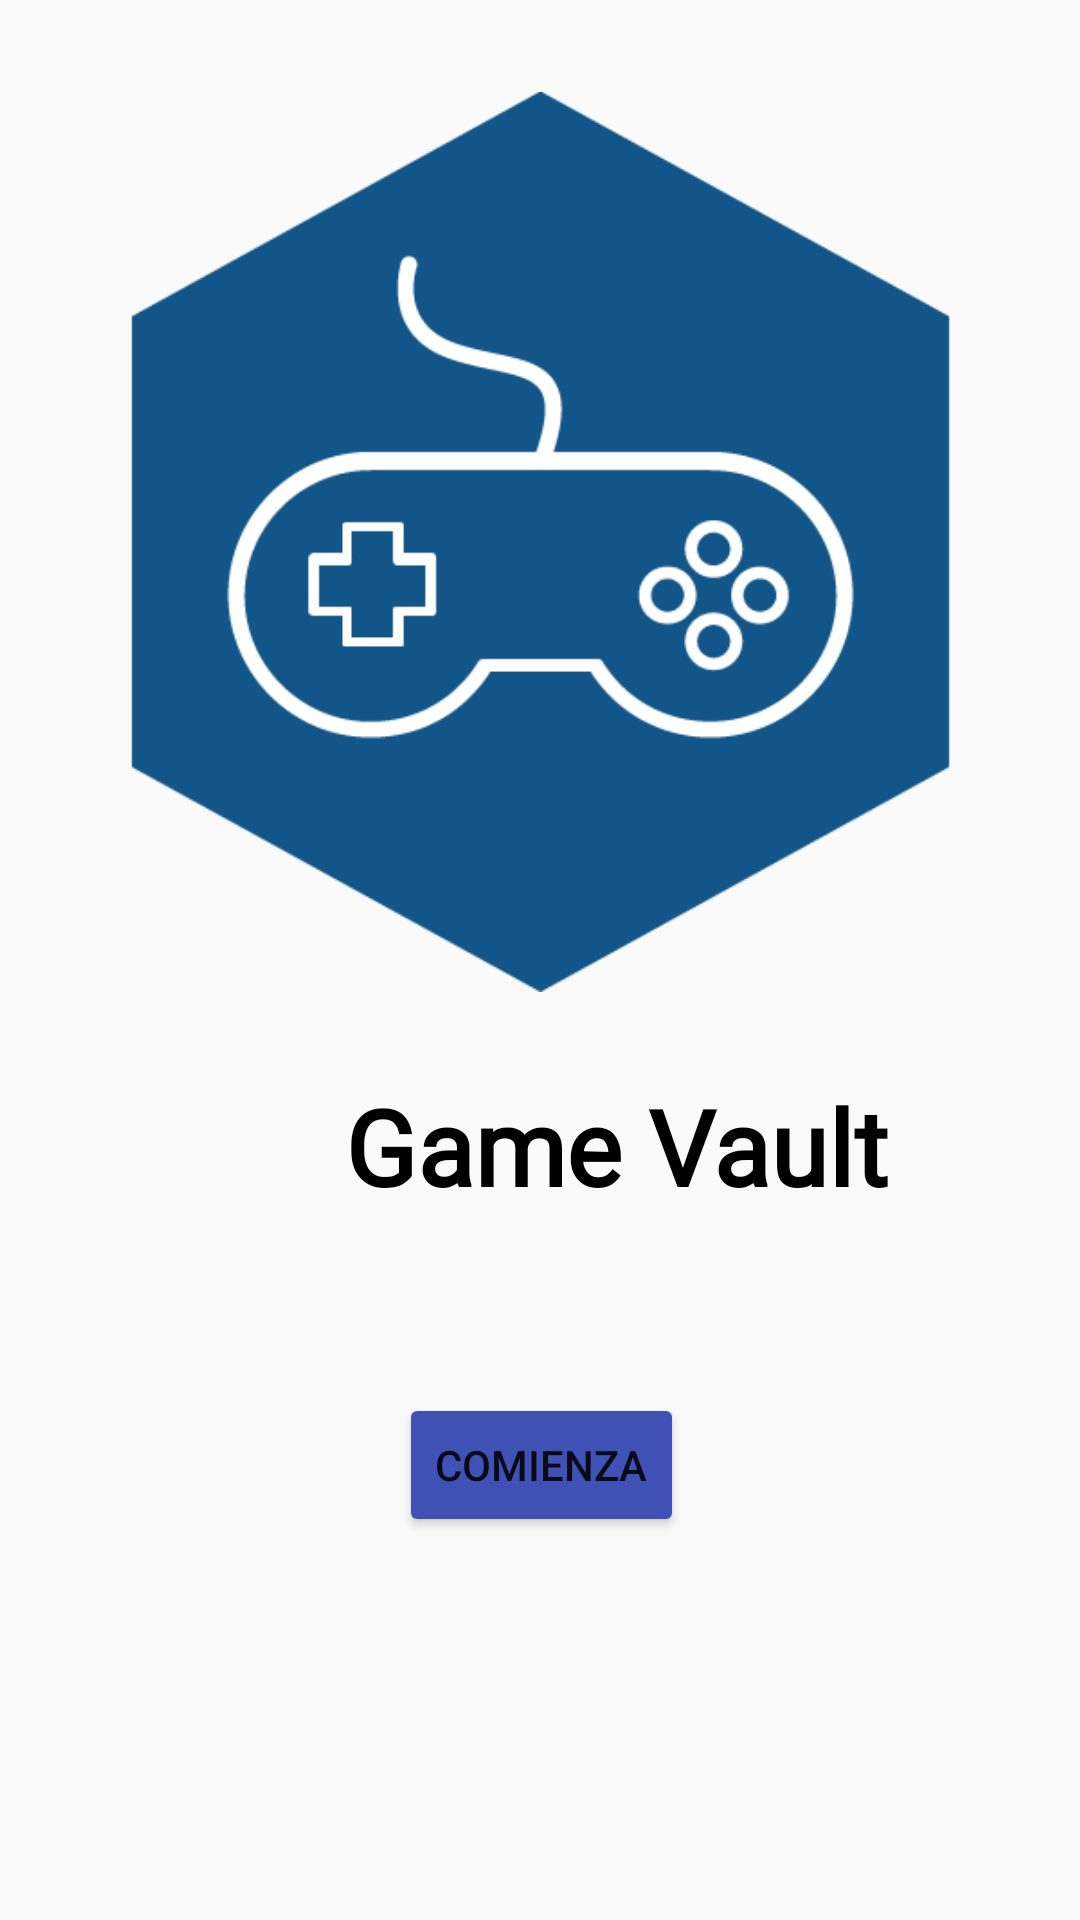

Here is an Android app screen rendered from its layout file. Give the layout XML and the strings, colors and styles it references.
<!-- AndroidManifest.xml: application theme Theme.APPCatalogo -->
<!-- res/layout/activity_main.xml -->
<?xml version="1.0" encoding="utf-8"?>
<androidx.constraintlayout.widget.ConstraintLayout xmlns:android="http://schemas.android.com/apk/res/android"
    xmlns:app="http://schemas.android.com/apk/res-auto"
    xmlns:tools="http://schemas.android.com/tools"
    android:layout_width="match_parent"
    android:layout_height="match_parent"
    tools:context=".MainActivity">

    <TextView
        android:id="@+id/textView2"
        android:layout_width="wrap_content"
        android:layout_height="wrap_content"
        android:layout_marginStart="115dp"
        android:layout_marginTop="16dp"
        android:layout_marginEnd="114dp"
        android:layout_marginBottom="57dp"
        android:fontFamily="@font/inter"
        android:text="@string/titulo"
        android:textColor="#000000"
        android:textSize="35sp"
        android:textStyle="bold"
        app:layout_constraintBottom_toTopOf="@+id/button"
        app:layout_constraintEnd_toEndOf="parent"
        app:layout_constraintHorizontal_bias="0.0"
        app:layout_constraintStart_toStartOf="parent"
        app:layout_constraintTop_toBottomOf="@+id/imageView" />

    <Button
        android:id="@+id/button"
        android:layout_width="wrap_content"
        android:layout_height="wrap_content"
        android:layout_marginStart="150dp"
        android:layout_marginTop="2dp"
        android:layout_marginEnd="149dp"
        android:layout_marginBottom="161dp"
        android:text="@string/inicio"
        app:layout_constraintBottom_toBottomOf="parent"
        app:layout_constraintEnd_toEndOf="parent"
        app:layout_constraintStart_toStartOf="parent"
        app:layout_constraintTop_toBottomOf="@+id/textView2" />

    <ImageView
        android:id="@+id/imageView"
        android:layout_width="351dp"
        android:layout_height="300dp"
        android:layout_marginStart="30dp"
        android:layout_marginTop="64dp"
        android:layout_marginEnd="30dp"
        android:layout_marginBottom="12dp"
        app:layout_constraintBottom_toTopOf="@+id/textView2"
        app:layout_constraintEnd_toEndOf="parent"
        app:layout_constraintStart_toStartOf="parent"
        app:layout_constraintTop_toTopOf="parent"
        app:srcCompat="@drawable/klipartz_com" />
</androidx.constraintlayout.widget.ConstraintLayout>
<!-- resources referenced by this layout -->
<resources>
  <!-- drawable klipartz_com: png bitmap (drawable, 13577 bytes) -->
  <string name="inicio">Comienza</string>
  <string name="titulo">Game Vault</string>
  <style name="Theme.APPCatalogo" parent="Theme.AppCompat.Light.NoActionBar">
          
          <item name="colorPrimary">@color/primaryColor</item>
          <item name="colorPrimaryVariant">@color/purple_700</item>
          <item name="colorOnPrimary">@color/white</item>
          
          <item name="colorSecondary">@color/teal_200</item>
          <item name="colorSecondaryVariant">@color/teal_700</item>
          <item name="colorOnSecondary">@color/black</item>
          
          <item name="android:statusBarColor">?attr/colorPrimaryVariant</item>
          
          <item name="colorButtonNormal">@color/primaryColor</item>
  
          <item name="windowActionBar">false</item>
          <item name="windowNoTitle">true</item>
      </style>
  <color name="primaryColor">#3F51B5</color>
  <color name="purple_700">#FF3700B3</color>
  <color name="white">#FFFFFFFF</color>
  <color name="teal_200">#FF03DAC5</color>
  <color name="teal_700">#FF018786</color>
  <color name="black">#FF000000</color>
</resources>
